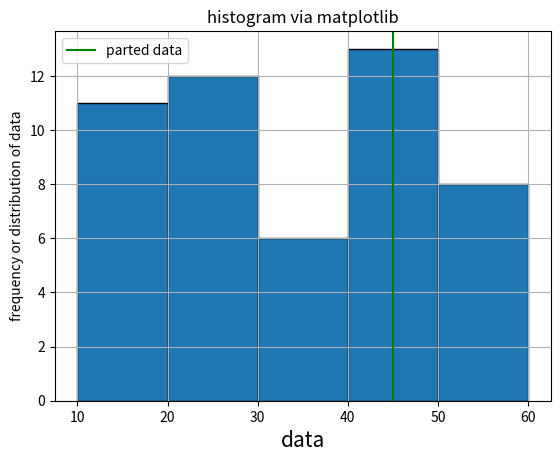

This chart was generated by the following Python code:
# histogram visualizes the distribution of data
import matplotlib.pyplot as plt
# x=[2,2,2,4,6,8]  # "2" three times h baqi sab 1 time hn
# plt.hist(x)
# plt.show()

from numpy import random
random.seed(0)
data=random.randint(15,size=50)
plt.title("histogram via matplotlib")
plt.xlabel("data",fontsize=15)
plt.ylabel("frequency or distribution of data")

# histogram m ek dataset pr ek hi color show ho ga, esa nhi ho skta k ek dataset k
# hr element ka color different show ho

# plt.hist(data,color="purple",alpha=0.4,edgecolor="black",linestyle=":",linewidth=3,label="data")
# plt.legend()
#  plt.show()



# ----------------------------------------  bins 
# print(data)
l=[0,1,2,3,4,5,6,7,8,9,10,11,12,13,14,15] 
li=[0,5,10,15]
# plt.hist(data,bins=li,edgecolor="black") #agar ap y bins parameter nhi lgaty to smjh hi nhi
# # ati shi s k kon ca element kitni dfa aya, ab m n yha bins=li likha yani li m btaya hua h k
# # 0 s 5 valy elemnts kitni baar ay, 6 s 10 valy kitni baar ay or 11 s 15 valy kitni bar ay
# plt.show()



# ----------------------------------------  range  
# isi trah range parameter bhi de skty hn, histogram m range parameter 3rd parameter hota h
# and bins 2nd parametr hota h, m yhan bins ko auto kr rhi, agar bins m "auto" ya koi
# single integer pass na kia jay to range parameter ignore ho jata h

# plt.hist(data,"auto",(0,100),edgecolor="black") 
# plt.show()



# ----------------------------------------  cumulative parameter
# A cumulative histogram is a type of histogram in which each bin contains the sum of the
# counts for that bin and all previous bins. This type of histogram can help visualize the
#  cumulative distribution of the data.

# plt.hist(data, bins=l,edgecolor="black",cumulative=True) 
# plt.hist(data, bins=li,edgecolor="black",cumulative=-1)  #Reverse Cumulative Histogram:
# plt.show()




# ----------------------------------------  bottom parameter
# plt.hist(data,edgecolor="black",bottom=10)  #yani y axis ka bottom 10 s start ho ga
# plt.show() ab e.g phly 0 - 10 ki range k elemnts ki occurance 9 thi, to ab bottom=10
# krny s vo occurance 19 show ho gi, yani ab 10 add hon gy beech m 


# ---------------------------------------  align =left,right, mid(default)
datas=random.randint(10,60, (50))
b=[10,20,30,40,50,60]
# plt.hist(datas,bins=b, align="left",edgecolor="black")
# plt.show()


# -----------------------------  histtype (can be "step", "stepfilled", "barstacked","bar")
# plt.hist(datas,bins=b, histtype="bar",edgecolor="black")
# plt.show()


# -----------------------  orientation
# plt.hist(datas,bins=b, orientation="horizontal",edgecolor="black")
# plt.show()


# ----------------- rwidth (yani width ko km krna)
# plt.hist(datas,bins=b, rwidth=0.8,edgecolor="black")
# plt.show()


# ----------------- log table
# plt.hist(datas,bins=b, log=True,edgecolor="black")
# plt.show()


# --------------  divide graph via line
plt.hist(datas,bins=b,edgecolor="black")
plt.axvline(45,color="green",label="parted data") #ab dataset m jhan pr 45 number ay ga vhan ek green line 
# show ho gi
plt.legend()
plt.grid()  #to show grid
plt.show()